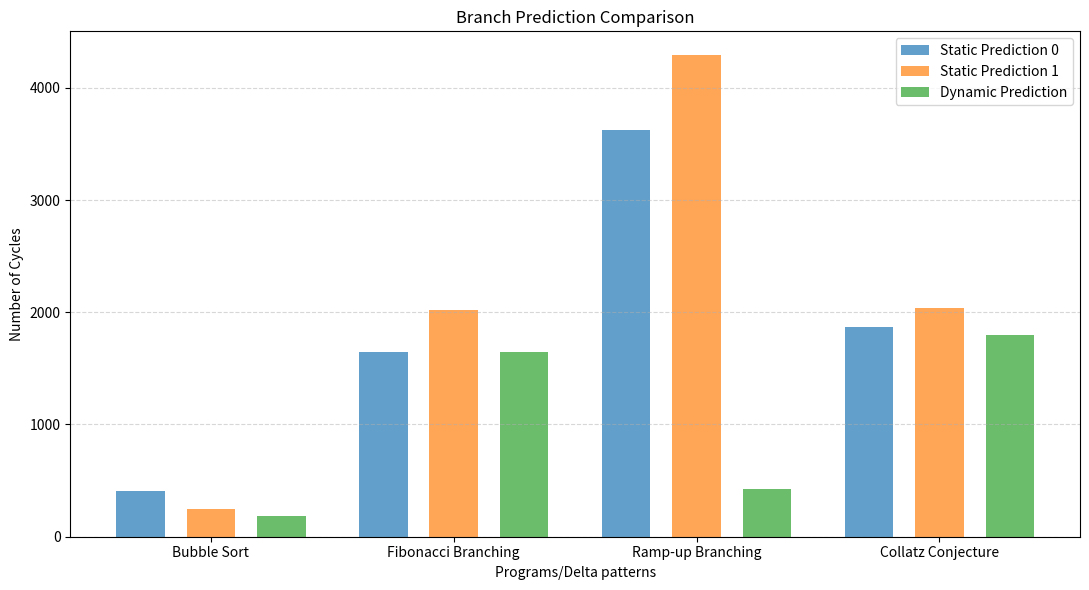

Write Python code to recreate this figure.
import matplotlib.pyplot as plt
import numpy as np

# ----------------------------------------
# Replace with your actual cycle values
# ----------------------------------------
data = {
    "Bubble Sort": {"Dynamic": 181, "Static1": 251, "Static0": 409},
    "Fibonacci Branching": {"Dynamic": 1643, "Static1": 2017, "Static0": 1643},
    "Ramp-up Branching": {"Dynamic": 425, "Static1": 4289, "Static0": 3621},
    "Collatz Conjecture": {"Dynamic": 1797, "Static1": 2035, "Static0": 1873},
}

programs = list(data.keys())
dynamic = [data[p]["Dynamic"] for p in programs]
static  = [data[p]["Static1"] for p in programs]
none    = [data[p]["Static0"] for p in programs]

x = np.arange(len(programs))

# Settings
bar_width = 0.2
bar_spacing = 0.09  # extra gap between bars

plt.figure(figsize=(11, 6))

# Plot bars with gaps + slight transparency
plt.bar(x - bar_width - bar_spacing, none, bar_width, alpha=0.7,
        label="Static Prediction 0")

plt.bar(x, static, bar_width, alpha=0.7,
        label="Static Prediction 1")

plt.bar(x + bar_width + bar_spacing, dynamic, bar_width, alpha=0.7,
        label="Dynamic Prediction")

# Labels & style
plt.xticks(x, programs)
plt.ylabel("Number of Cycles")
plt.xlabel("Programs/Delta patterns")
plt.title("Branch Prediction Comparison")
plt.legend()
plt.grid(axis='y', linestyle='--', alpha=0.5)

plt.tight_layout()

plt.savefig("./branch_prediction_stats.png")
plt.show()
